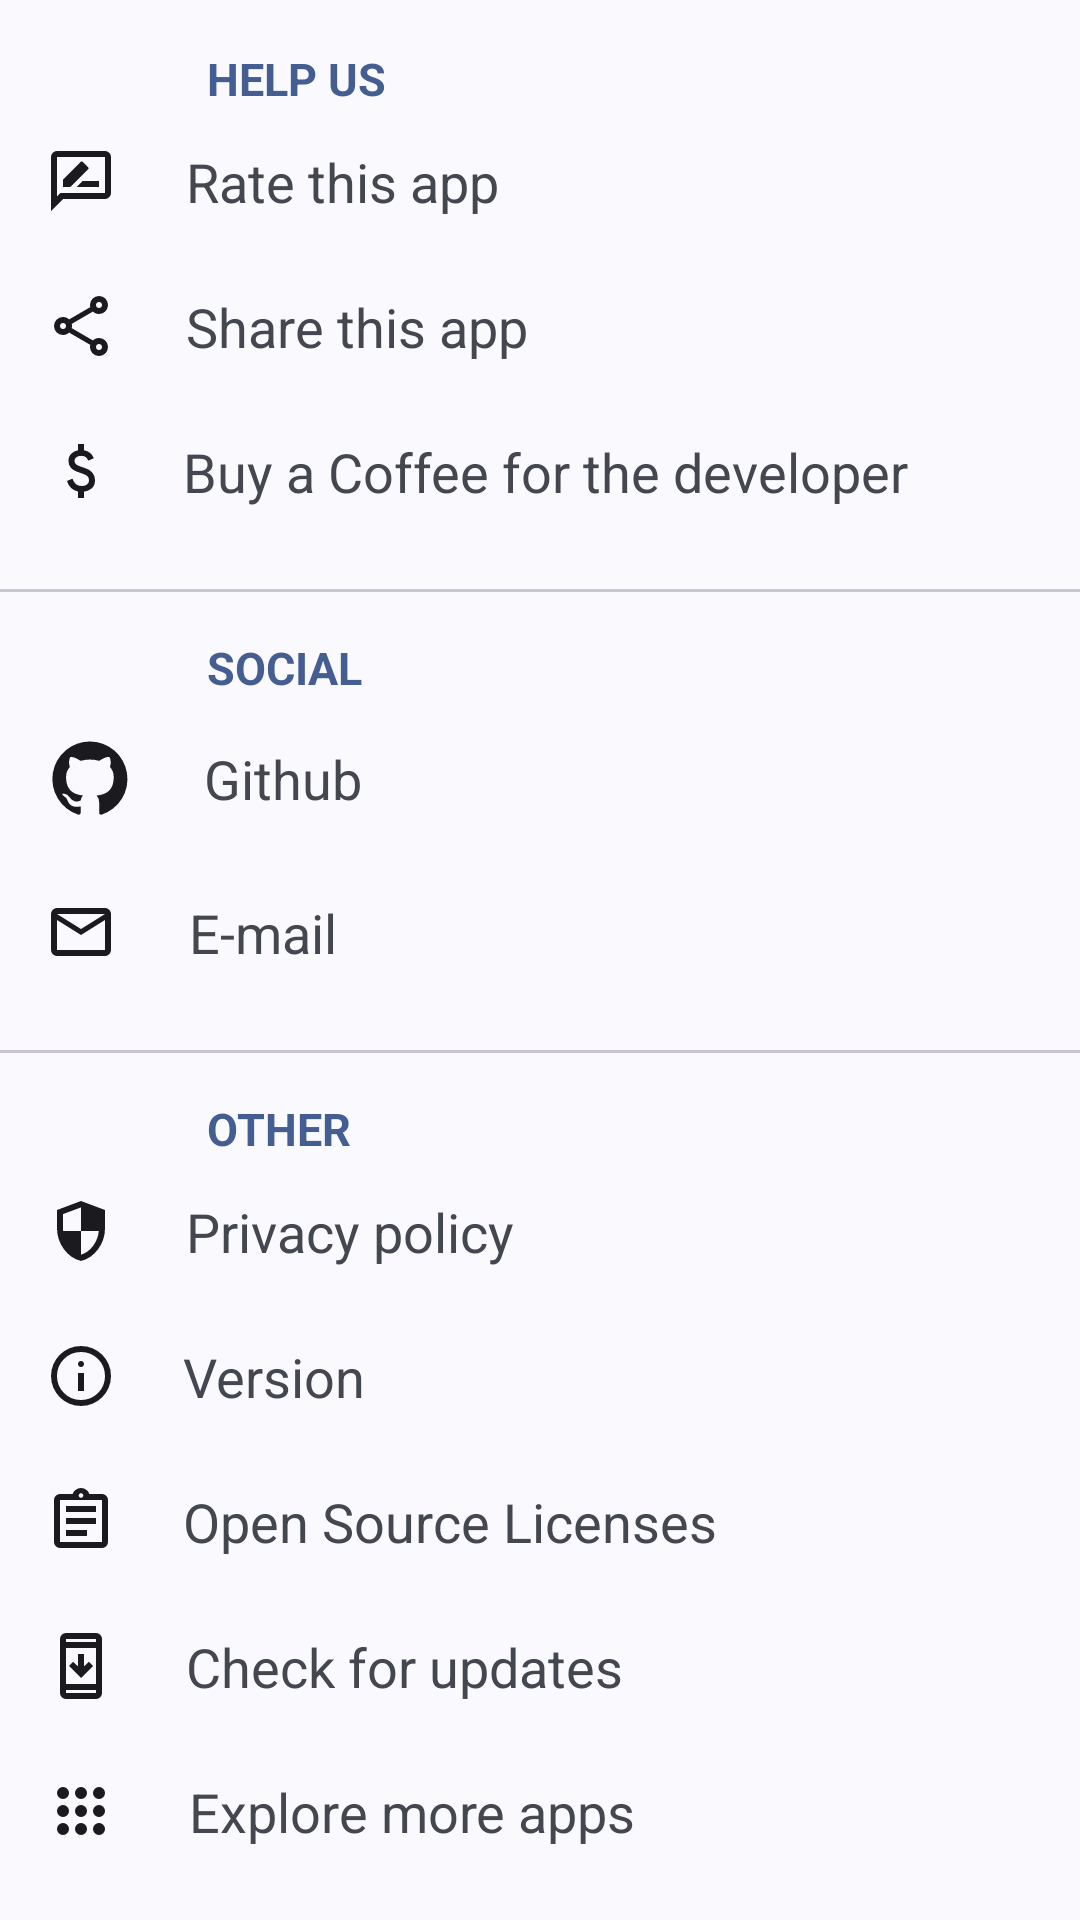

Here is an Android app screen rendered from its layout file. Give the layout XML and the strings, colors and styles it references.
<!-- AndroidManifest.xml: application theme AppTheme -->
<!-- res/layout/about_activity.xml -->
<?xml version="1.0" encoding="utf-8"?>
<androidx.core.widget.NestedScrollView xmlns:android="http://schemas.android.com/apk/res/android"
    xmlns:app="http://schemas.android.com/apk/res-auto"
    xmlns:tools="http://schemas.android.com/tools"
    android:layout_width="match_parent"
    android:layout_height="wrap_content">

    <androidx.constraintlayout.widget.ConstraintLayout
        android:layout_width="match_parent"
        android:layout_height="match_parent"
        tools:context="com.yangdai.calc.AboutActivity">

        <TextView
            android:id="@+id/about_help_us_category"
            android:layout_width="match_parent"
            android:layout_height="wrap_content"
            android:layout_marginHorizontal="69dp"
            android:layout_marginTop="16dp"
            android:text="@string/help_us"
            android:textColor="?colorPrimary"
            android:textSize="15sp"
            android:textStyle="bold"
            app:layout_constraintTop_toTopOf="parent" />

        <TextView
            android:id="@+id/about_rate"
            android:layout_width="match_parent"
            android:layout_height="wrap_content"
            android:layout_marginHorizontal="15dp"
            android:drawablePadding="23dp"
            android:gravity="center_vertical"
            android:paddingVertical="12dp"
            android:text="@string/rate"
            android:textSize="18sp"
            app:drawableLeftCompat="@drawable/rate"
            app:layout_constraintTop_toBottomOf="@+id/about_help_us_category" />

        <TextView
            android:id="@+id/about_share"
            android:layout_width="match_parent"
            android:layout_height="wrap_content"
            android:layout_marginHorizontal="15dp"
            android:drawablePadding="23dp"
            android:gravity="center_vertical"
            android:paddingVertical="12dp"
            android:text="@string/share_this_app"
            android:textSize="18sp"
            app:drawableLeftCompat="@drawable/share"
            app:layout_constraintTop_toBottomOf="@+id/about_rate" />

        <TextView
            android:id="@+id/about_donate"
            android:layout_width="match_parent"
            android:layout_height="wrap_content"
            android:layout_marginHorizontal="15dp"
            android:drawablePadding="22dp"
            android:gravity="center_vertical"
            android:paddingVertical="12dp"
            android:text="@string/donate"
            android:textSize="18sp"
            app:drawableLeftCompat="@drawable/donate"
            app:layout_constraintTop_toBottomOf="@+id/about_share" />

        <com.google.android.material.divider.MaterialDivider
            android:id="@+id/category_help_us_separator"
            android:layout_width="match_parent"
            android:layout_height="wrap_content"
            android:layout_marginVertical="15dp"
            android:backgroundTint="?colorSecondaryContainer"
            app:layout_constraintTop_toBottomOf="@+id/about_donate" />

        <TextView
            android:id="@+id/about_social_category"
            android:layout_width="match_parent"
            android:layout_height="wrap_content"
            android:layout_marginHorizontal="69dp"
            android:layout_marginTop="15dp"
            android:text="@string/social"
            android:textColor="?colorPrimary"
            android:textSize="15sp"
            android:textStyle="bold"
            app:layout_constraintTop_toBottomOf="@+id/category_help_us_separator" />

        <TextView
            android:id="@+id/about_github"
            android:layout_width="match_parent"
            android:layout_height="wrap_content"
            android:layout_marginHorizontal="15dp"
            android:drawablePadding="23dp"
            android:gravity="center_vertical"
            android:paddingVertical="12dp"
            android:text="@string/github"
            android:textSize="18sp"
            app:drawableLeftCompat="@drawable/github"
            app:layout_constraintTop_toBottomOf="@+id/about_social_category" />

        <TextView
            android:id="@+id/about_email"
            android:layout_width="match_parent"
            android:layout_height="wrap_content"
            android:layout_marginHorizontal="15dp"
            android:drawablePadding="24dp"
            android:gravity="center_vertical"
            android:paddingVertical="12dp"
            android:text="@string/email"
            android:textSize="18sp"
            app:drawableLeftCompat="@drawable/email"
            app:layout_constraintTop_toBottomOf="@+id/about_github" />

        <com.google.android.material.divider.MaterialDivider
            android:id="@+id/category_social_separator"
            android:layout_width="match_parent"
            android:layout_height="wrap_content"
            android:layout_marginVertical="15dp"
            android:backgroundTint="?colorSecondaryContainer"
            app:layout_constraintTop_toBottomOf="@+id/about_email" />

        <TextView
            android:id="@+id/about_other_category"
            android:layout_width="match_parent"
            android:layout_height="wrap_content"
            android:layout_marginHorizontal="69dp"
            android:layout_marginTop="15dp"
            android:text="@string/other"
            android:textColor="?colorPrimary"
            android:textSize="15sp"
            android:textStyle="bold"
            app:layout_constraintTop_toBottomOf="@+id/category_social_separator" />

        <TextView
            android:id="@+id/about_privacy_policy"
            android:layout_width="match_parent"
            android:layout_height="wrap_content"
            android:layout_marginHorizontal="15dp"
            android:drawablePadding="23dp"
            android:gravity="center_vertical"
            android:paddingVertical="12dp"
            android:text="@string/privacy_policy"
            android:textSize="18sp"
            app:drawableLeftCompat="@drawable/privacy"
            app:layout_constraintTop_toBottomOf="@+id/about_other_category" />

        <TextView
            android:id="@+id/about_app_version"
            android:layout_width="match_parent"
            android:layout_height="wrap_content"
            android:layout_marginHorizontal="15dp"
            android:drawablePadding="22dp"
            android:gravity="center_vertical"
            android:paddingVertical="12dp"
            android:text="@string/app_version"
            android:textSize="18sp"
            app:drawableLeftCompat="@drawable/info"
            app:layout_constraintTop_toBottomOf="@+id/about_privacy_policy" />

        <TextView
            android:id="@+id/about_app_osl"
            android:layout_width="match_parent"
            android:layout_height="wrap_content"
            android:layout_marginHorizontal="15dp"
            android:drawablePadding="22dp"
            android:gravity="center_vertical"
            android:paddingVertical="12dp"
            android:text="@string/app_osl"
            android:textSize="18sp"
            app:drawableLeftCompat="@drawable/osl"
            app:layout_constraintTop_toBottomOf="@+id/about_app_version" />

        <TextView
            android:id="@+id/about_app_update"
            android:layout_width="match_parent"
            android:layout_height="wrap_content"
            android:layout_marginHorizontal="15dp"
            android:drawablePadding="23dp"
            android:gravity="center_vertical"
            android:paddingVertical="12dp"
            android:text="@string/check_for_updates"
            android:textSize="18sp"
            app:drawableLeftCompat="@drawable/update"
            app:layout_constraintTop_toBottomOf="@+id/about_app_osl" />

        <TextView
            android:id="@+id/about_app_more"
            android:layout_width="match_parent"
            android:layout_height="wrap_content"
            android:layout_marginHorizontal="15dp"
            android:drawablePadding="24dp"
            android:gravity="center_vertical"
            android:paddingVertical="12dp"
            android:text="@string/get_more_apps"
            android:textSize="18sp"
            app:drawableLeftCompat="@drawable/apps"
            app:layout_constraintTop_toBottomOf="@+id/about_app_update" />

    </androidx.constraintlayout.widget.ConstraintLayout>
</androidx.core.widget.NestedScrollView>
<!-- resources referenced by this layout -->
<resources>
  <!-- drawable email (drawable) -->
  <vector xmlns:android="http://schemas.android.com/apk/res/android"
      android:width="24dp"
      android:height="24dp"
      android:tint="?colorOnBackground"
      android:viewportWidth="960"
      android:viewportHeight="960">
      <path
          android:fillColor="@android:color/white"
          android:pathData="M160,800Q127,800 103.5,776.5Q80,753 80,720L80,240Q80,207 103.5,183.5Q127,160 160,160L800,160Q833,160 856.5,183.5Q880,207 880,240L880,720Q880,753 856.5,776.5Q833,800 800,800L160,800ZM480,520L160,320L160,720Q160,720 160,720Q160,720 160,720L800,720Q800,720 800,720Q800,720 800,720L800,320L480,520ZM480,440L800,240L160,240L480,440ZM160,320L160,240L160,240L160,320L160,720Q160,720 160,720Q160,720 160,720L160,720Q160,720 160,720Q160,720 160,720L160,320Z" />
  </vector>
  <!-- drawable privacy (drawable) -->
  <vector xmlns:android="http://schemas.android.com/apk/res/android"
      android:width="24dp"
      android:height="24dp"
      android:tint="?colorOnBackground"
      android:viewportWidth="960"
      android:viewportHeight="960">
      <path
          android:fillColor="@android:color/white"
          android:pathData="M480,880Q341,845 250.5,720.5Q160,596 160,444L160,200L480,80L800,200L800,444Q800,596 709.5,720.5Q619,845 480,880ZM480,796Q577,766 642,677.5Q707,589 718,480L480,480L480,165L240,255L240,444Q240,455 240,462Q240,469 242,480L480,480L480,796Z" />
  </vector>
  <string name="app_osl">Open Source Licenses</string>
  <string name="app_version">Version</string>
  <string name="check_for_updates">Check for updates</string>
  <string name="donate">Buy a Coffee for the developer</string>
  <string name="email">E-mail</string>
  <string name="get_more_apps">Explore more apps</string>
  <string name="github">Github</string>
  <string name="help_us">HELP US</string>
  <string name="other">OTHER</string>
  <string name="privacy_policy">Privacy policy</string>
  <string name="rate">Rate this app</string>
  <string name="share_this_app">Share this app</string>
  <string name="social">SOCIAL</string>
  <style name="AppTheme" parent="Theme.Material3.DynamicColors.DayNight">
          <item name="android:windowSplashScreenBackground" tools:targetApi="s">@color/background
          </item>
          <item name="android:windowContentTransitions">true</item>
          <item name="android:hardwareAccelerated">true</item>
          <item name="drawerArrowStyle">@style/DrawerArrow</item>
          <item name="actionOverflowMenuStyle">@style/MyActionMenuOverflow</item>
      </style>
  <color name="background">#FEFEFE</color>
  <style name="DrawerArrow" parent="Widget.AppCompat.DrawerArrowToggle">
          <item name="spinBars">true</item>
          <item name="color">?colorOnSurface</item>
      </style>
  <style name="MyActionMenuOverflow" parent="Widget.Material3.PopupMenu">
          <item name="android:popupBackground">@drawable/popmenu_background</item>
      </style>
  <!-- drawable popmenu_background (drawable) -->
  <?xml version="1.0" encoding="utf-8"?>
  <shape xmlns:android="http://schemas.android.com/apk/res/android">
      <solid android:color="?colorSecondaryContainer" />
      <corners
          android:radius="16dp" />
      <padding
          android:bottom="8dp"
          android:left="5dp"
          android:right="0dp"
          android:top="8dp" />
  </shape>
</resources>
